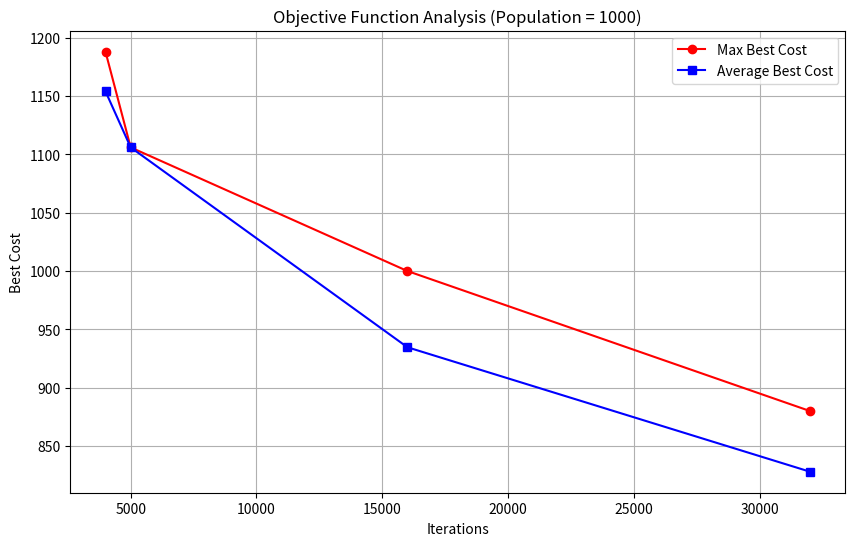
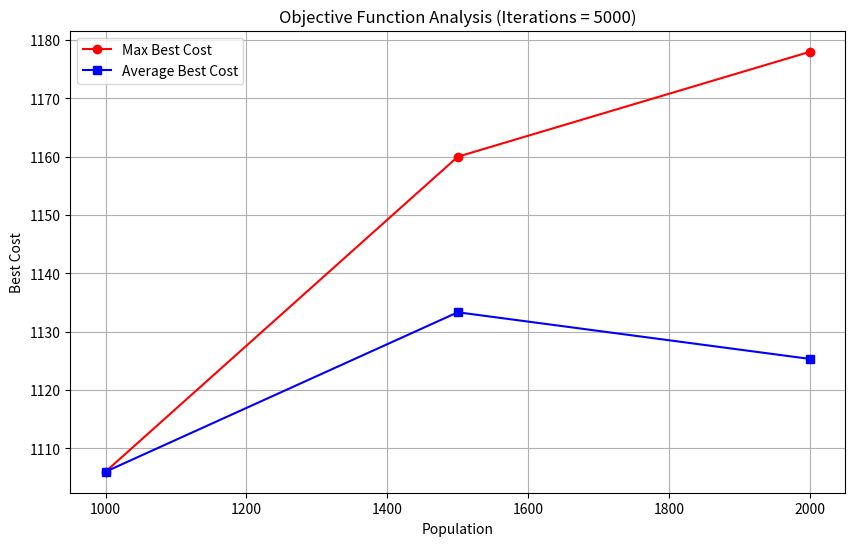

Source code (Python) for these figures, in order:
import pandas as pd
import matplotlib.pyplot as plt

# Define the data
data = {
    'Population': [1000, 1000, 1000, 1000, 1000, 1000, 1000, 1000, 1000, 1000, 1500, 1500, 1500, 2000, 2000, 2000],
    'Iterations': [4000, 4000, 4000, 16000, 16000, 16000, 32000, 32000, 32000, 5000, 5000, 5000, 5000, 5000, 5000, 5000],
    'Try': [1, 2, 3, 1, 2, 3, 1, 2, 3, 1, 2, 3, 1, 2, 3, 1],
    'Time': [13.11, 12.17, 16.34, 47.80, 48.30, 50.81, 106.47, 98.67, 97.79, 17.65, 15.50, 15.09, 22.85, 19.58, 22.34, 43.85],
    'Best Cost': [1146, 1128, 1188, 902, 1000, 902, 816, 880, 788, 1106, 1160, 1160, 1080, 1068, 1130, 1178]
}

# Create a DataFrame
df = pd.DataFrame(data)

# Plot where Population is fixed (Population = 1000)
df_pop_1000 = df[df['Population'] == 1000]
iterations_summary = df_pop_1000.groupby('Iterations')['Best Cost'].agg(['max', 'mean']).reset_index()

plt.figure(figsize=(10, 6))
plt.plot(iterations_summary['Iterations'], iterations_summary['max'], marker='o', color='r', label='Max Best Cost')
plt.plot(iterations_summary['Iterations'], iterations_summary['mean'], marker='s', color='b', label='Average Best Cost')
plt.title('Objective Function Analysis (Population = 1000)')
plt.xlabel('Iterations')
plt.ylabel('Best Cost')
plt.legend()
plt.grid(True)
plt.show()

# Plot where Iterations are fixed (Iterations = 5000)
df_iter_5000 = df[df['Iterations'] == 5000]
population_summary = df_iter_5000.groupby('Population')['Best Cost'].agg(['max', 'mean']).reset_index()

plt.figure(figsize=(10, 6))
plt.plot(population_summary['Population'], population_summary['max'], marker='o', color='r', label='Max Best Cost')
plt.plot(population_summary['Population'], population_summary['mean'], marker='s', color='b', label='Average Best Cost')
plt.title('Objective Function Analysis (Iterations = 5000)')
plt.xlabel('Population')
plt.ylabel('Best Cost')
plt.legend()
plt.grid(True)
plt.show()
